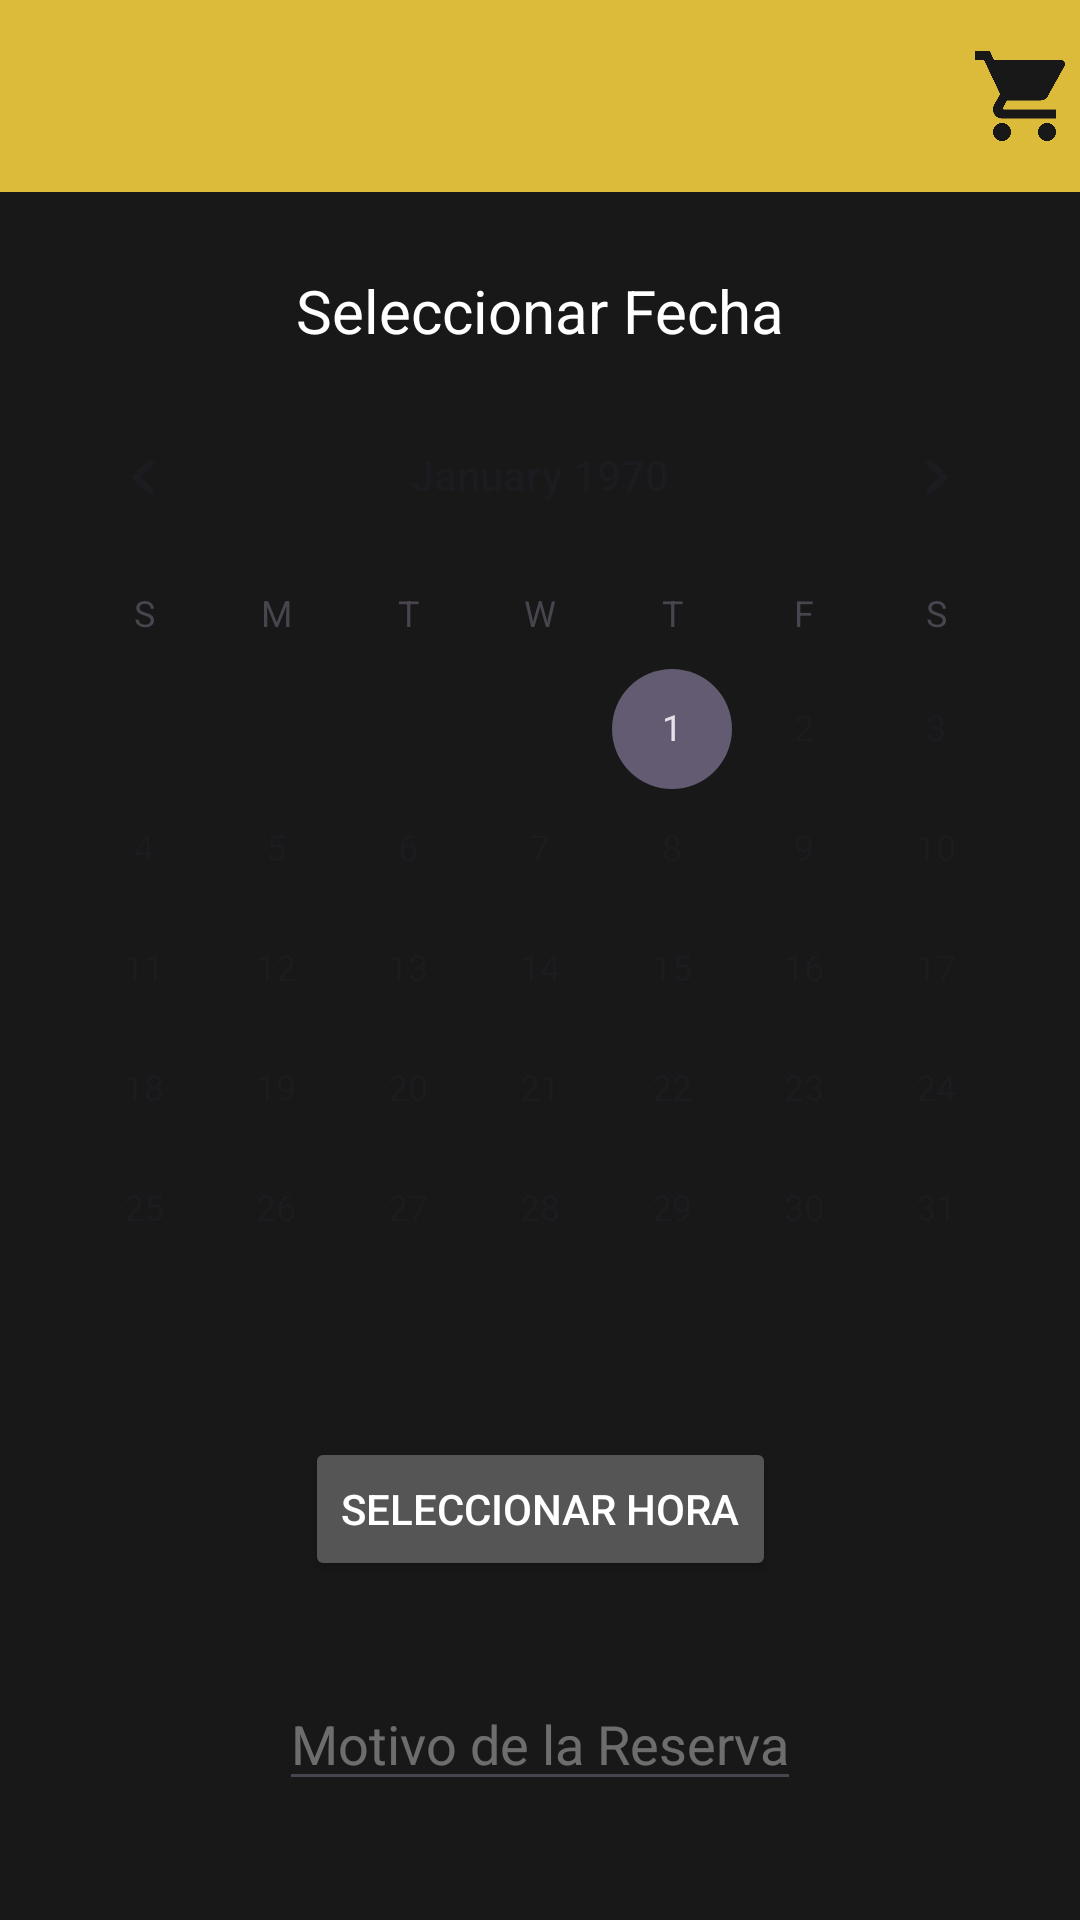

The Android layout XML behind this screen, and the referenced resources:
<!-- AndroidManifest.xml: application theme Theme.Sistema_Boha -->
<!-- res/layout/activity_reservas.xml -->
<?xml version="1.0" encoding="utf-8"?>
<androidx.constraintlayout.widget.ConstraintLayout xmlns:android="http://schemas.android.com/apk/res/android"
    xmlns:app="http://schemas.android.com/apk/res-auto"
    xmlns:tools="http://schemas.android.com/tools"
    android:id="@+id/main"
    android:layout_width="match_parent"
    android:layout_height="match_parent"
    android:background="#181818"
    tools:context=".ReservarMesa">
    
    <include layout="@layout/toolbar" />

    <TextView
        android:id="@+id/textView3"
        android:layout_width="wrap_content"
        android:layout_height="wrap_content"
        android:layout_marginTop="90dp"
        android:text="Seleccionar Fecha"
        android:textColor="@color/white"
        android:textSize="20sp"
        app:layout_constraintEnd_toEndOf="parent"
        app:layout_constraintStart_toStartOf="parent"
        app:layout_constraintTop_toTopOf="parent" />

    <EditText
        android:id="@+id/txtCantidadSillas"
        android:layout_width="wrap_content"
        android:layout_height="wrap_content"
        android:layout_marginTop="32dp"
        android:hint="Cantidad de Sillas"
        android:inputType="number"
        android:textColorHint="#5EFFFFFF"
        app:layout_constraintEnd_toEndOf="parent"
        app:layout_constraintHorizontal_bias="0.498"
        app:layout_constraintStart_toStartOf="parent"
        app:layout_constraintTop_toBottomOf="@+id/txtMotivoReserva" />

    <Button
        android:id="@+id/btnAgregarReserva"
        android:layout_width="wrap_content"
        android:layout_height="wrap_content"
        android:layout_marginTop="32dp"
        android:backgroundTint="#DCBB3A"
        android:text="Registrar Reserva"
        android:textColor="#181818"
        app:layout_constraintEnd_toEndOf="parent"
        app:layout_constraintStart_toStartOf="parent"
        app:layout_constraintTop_toBottomOf="@+id/txtCantidadSillas" />

    <CalendarView
        android:id="@+id/calendarioReserva"
        android:layout_width="wrap_content"
        android:layout_height="wrap_content"
        android:layout_marginTop="8dp"
        app:layout_constraintEnd_toEndOf="parent"
        app:layout_constraintStart_toStartOf="parent"
        app:layout_constraintTop_toBottomOf="@+id/textView3" />

    <EditText
        android:id="@+id/txtMotivoReserva"
        android:layout_width="wrap_content"
        android:layout_height="wrap_content"
        android:layout_marginTop="32dp"
        android:hint="Motivo de la Reserva"
        android:inputType="text"
        android:textColorHint="#5EFFFFFF"
        app:layout_constraintEnd_toEndOf="parent"
        app:layout_constraintStart_toStartOf="parent"
        app:layout_constraintTop_toBottomOf="@+id/btnHoraReserva" />

    <Button
        android:id="@+id/btnHoraReserva"
        android:layout_width="wrap_content"
        android:layout_height="wrap_content"
        android:layout_marginTop="16dp"
        android:backgroundTint="#565555"
        android:text="Seleccionar Hora"
        android:textColor="@color/white"
        app:layout_constraintEnd_toEndOf="parent"
        app:layout_constraintStart_toStartOf="parent"
        app:layout_constraintTop_toBottomOf="@+id/calendarioReserva" />

</androidx.constraintlayout.widget.ConstraintLayout>
<!-- res/layout/toolbar.xml (included above) -->
<androidx.appcompat.widget.Toolbar
    xmlns:android="http://schemas.android.com/apk/res/android"
    xmlns:app="http://schemas.android.com/apk/res-auto"
    xmlns:tools="http://schemas.android.com/tools"
    android:id="@+id/toolbar"
    android:layout_width="match_parent"
    android:layout_height="wrap_content"
    android:background="#DCBB3A"
    app:popupTheme="@style/ThemeOverlay.AppCompat.Light"
    app:titleTextColor="#181818"
    tools:ignore="ExtraText">

    
    <ImageView
        android:id="@+id/btnCarritoToolbar"
        android:layout_width="40dp"
        android:layout_height="40dp"
        android:layout_gravity="end"
        android:padding="5dp"
        android:scaleType="fitXY"
        android:src="@drawable/carro" />

</androidx.appcompat.widget.Toolbar>
<!-- resources referenced by this layout -->
<resources>
  <color name="white">#FFFFFFFF</color>
  <!-- drawable carro: png bitmap (drawable, 9624 bytes) -->
  <style name="Theme.Sistema_Boha" parent="Base.Theme.Sistema_Boha" />
  <style name="Base.Theme.Sistema_Boha" parent="Theme.Material3.DayNight.NoActionBar">
          
          
      </style>
</resources>
